Photos from the image-classification dataset "semi-conductor-image-classification-first" in the GitHub repository Natsukashii/Datasets. Its 2 classes are: bad 1, good semiconductor.

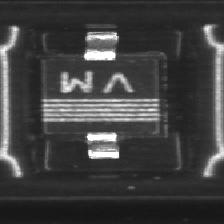
Label: good semiconductor

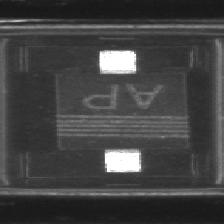
Label: good semiconductor

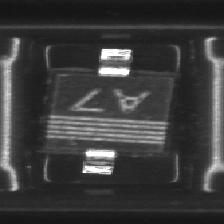
Label: good semiconductor

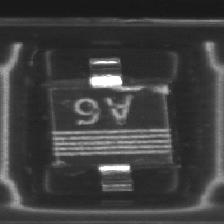
Label: bad 1

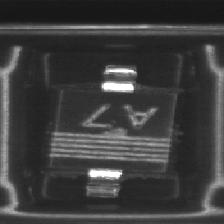
Label: bad 1

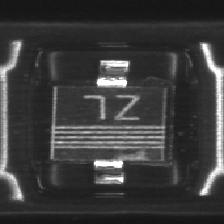
Label: bad 1
